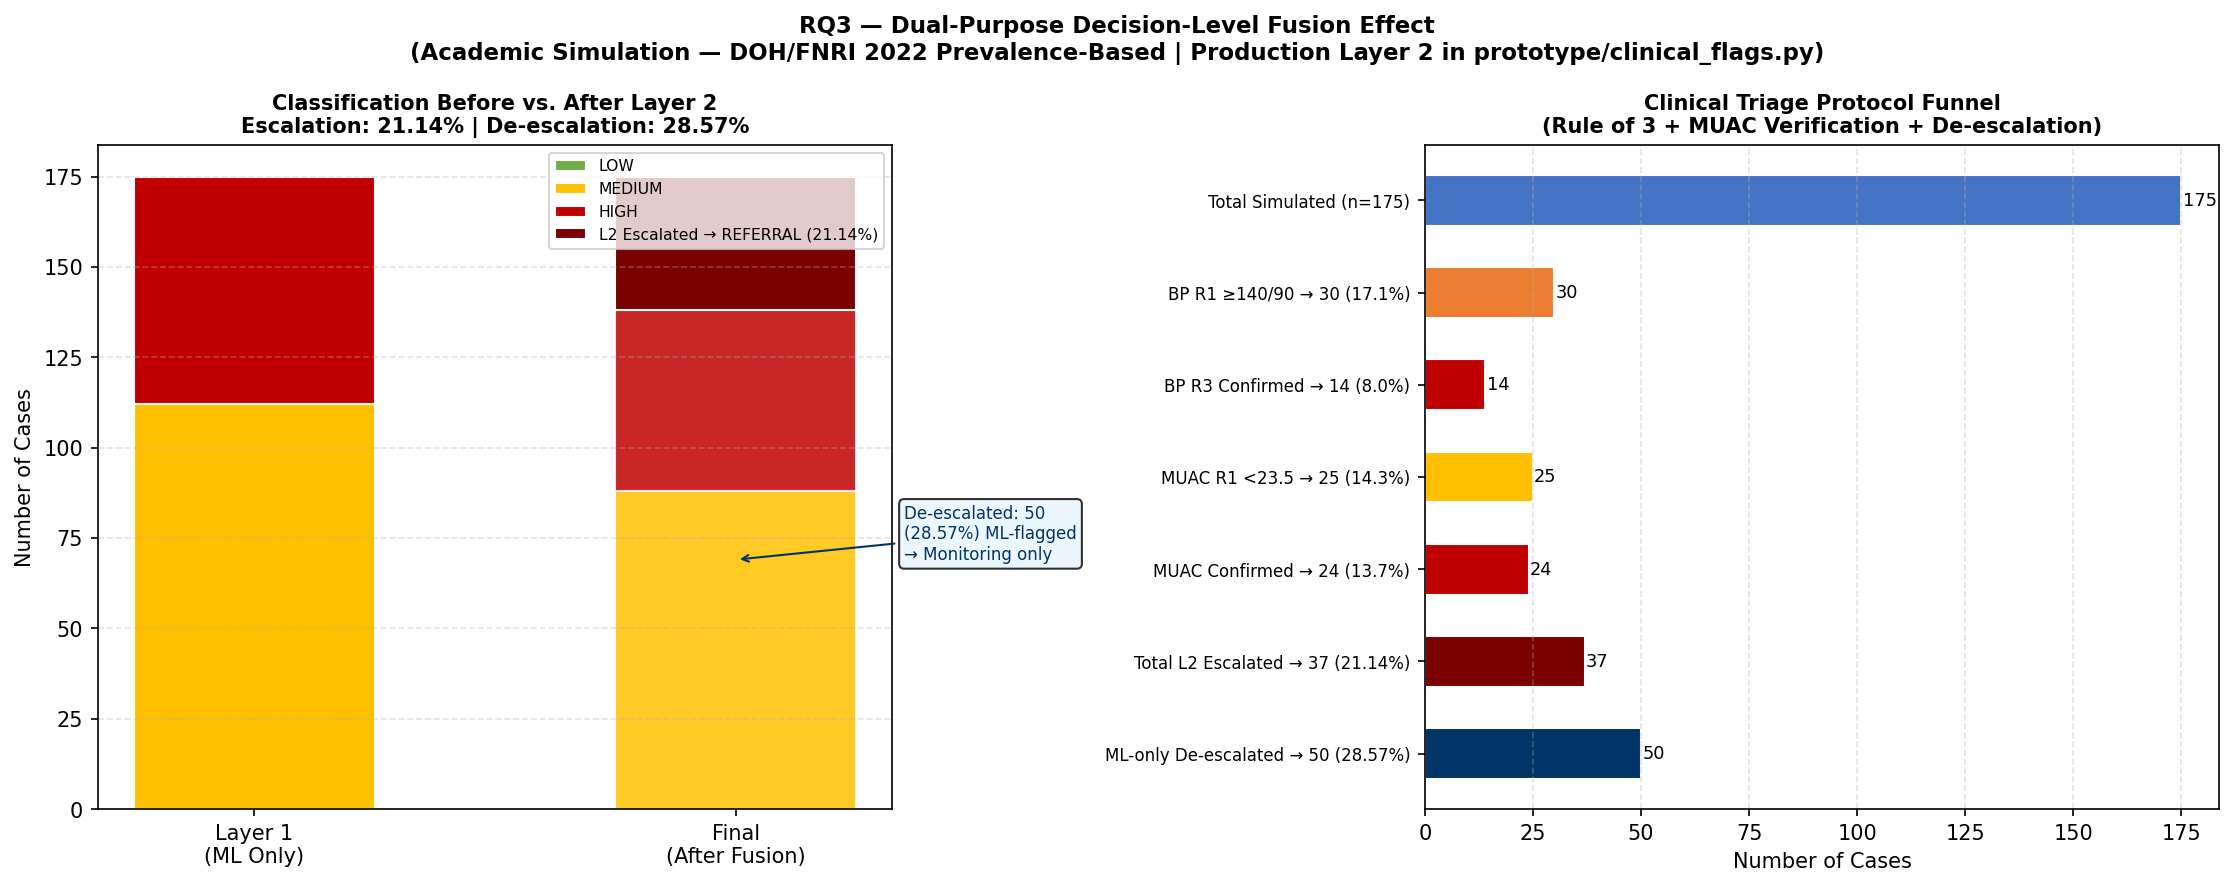

The table this chart was drawn from, first rows:
ml_probability, ml_tier, ml_pred, sbp_r1, dbp_r1, sbp_r3, dbp_r3, bp_r1_flag, bp_confirmed, muac_r1, muac_r2, muac_confirmed, any_l2_critical, final_level, actual_lbw
0.5117, HIGH, 1, 124.9, 84.8, 111.7, 79.5, False, False, 27.9, 28.4, False, False, ELEVATED MONITORING (ML flagged, L2 De-e…, 0
0.4582, MEDIUM, 0, 112.2, 74.2, 102.7, 67.5, False, False, 27.1, 26.9, False, False, ROUTINE MONITORING (MEDIUM ML tier), 0
0.4661, MEDIUM, 0, 128.0, 92.9, 117.7, 86.8, True, False, 28.6, 28.7, False, False, ROUTINE MONITORING (MEDIUM ML tier), 0
0.5072, HIGH, 1, 145.5, 70.6, 131.7, 65.9, True, False, 28.8, 28.7, False, False, ELEVATED MONITORING (ML flagged, L2 De-e…, 0
0.5113, HIGH, 1, 110.3, 109.4, 102.8, 103.6, True, True, 29.4, 29.7, False, True, HIGH PRIORITY REFERRAL (L2 Escalated), 1
0.5105, HIGH, 1, 110.3, 82.1, 98.9, 75.3, False, False, 27.5, 27.1, False, False, ELEVATED MONITORING (ML flagged, L2 De-e…, 1
0.5079, HIGH, 1, 146.6, 62.9, 137.8, 54.0, True, False, 25.4, 25.8, False, False, ELEVATED MONITORING (ML flagged, L2 De-e…, 0
0.4998, MEDIUM, 0, 130.3, 60.1, 118.4, 54.7, False, False, 26.2, 26.1, False, False, ROUTINE MONITORING (MEDIUM ML tier), 0
0.4791, MEDIUM, 0, 105.6, 80.3, 98.4, 74.9, False, False, 28.9, 28.7, False, False, ROUTINE MONITORING (MEDIUM ML tier), 0
0.4942, MEDIUM, 0, 125.9, 71.1, 119.6, 65.5, False, False, 23.7, 23.2, False, False, ROUTINE MONITORING (MEDIUM ML tier), 0
0.5291, HIGH, 1, 105.7, 83.3, 96.0, 77.0, False, False, 26.8, 26.4, False, False, ELEVATED MONITORING (ML flagged, L2 De-e…, 1
0.514, HIGH, 1, 105.7, 80.2, 92.8, 73.0, False, False, 24.8, 24.8, False, False, ELEVATED MONITORING (ML flagged, L2 De-e…, 0
0.4119, MEDIUM, 0, 119.8, 73.1, 109.1, 67.8, False, False, 25.9, 25.7, False, False, ROUTINE MONITORING (MEDIUM ML tier), 0
0.4928, MEDIUM, 0, 88.0, 63.0, 75.2, 58.2, False, False, 29.1, 29.5, False, False, ROUTINE MONITORING (MEDIUM ML tier), 0
0.5409, HIGH, 1, 88.0, 55.0, 72.8, 48.0, False, False, 26.3, 26.2, False, False, ELEVATED MONITORING (ML flagged, L2 De-e…, 0
0.4542, MEDIUM, 0, 103.8, 68.2, 94.1, 62.7, False, False, 25.9, 25.7, False, False, ROUTINE MONITORING (MEDIUM ML tier), 0
0.484, MEDIUM, 0, 94.7, 85.1, 85.4, 78.8, False, False, 22.3, 22.4, True, True, HIGH PRIORITY REFERRAL (L2 Escalated), 0
0.4556, MEDIUM, 0, 121.3, 76.8, 108.6, 72.1, False, False, 27.7, 27.9, False, False, ROUTINE MONITORING (MEDIUM ML tier), 0
0.5381, HIGH, 1, 96.8, 57.8, 90.1, 51.7, False, False, 27.5, 27.1, False, False, ELEVATED MONITORING (ML flagged, L2 De-e…, 0
0.4739, MEDIUM, 0, 88.0, 76.3, 74.9, 71.7, False, False, 31.4, 31.1, False, False, ROUTINE MONITORING (MEDIUM ML tier), 0
0.5031, MEDIUM, 0, 144.3, 79.0, 136.0, 72.2, True, False, 25.0, 24.5, False, False, ROUTINE MONITORING (MEDIUM ML tier), 0
0.4998, MEDIUM, 0, 110.5, 62.5, 98.7, 54.4, False, False, 26.4, 26.6, False, False, ROUTINE MONITORING (MEDIUM ML tier), 0
0.4881, MEDIUM, 0, 116.4, 76.0, 109.7, 69.9, False, False, 26.4, 26.6, False, False, ROUTINE MONITORING (MEDIUM ML tier), 0
0.4347, MEDIUM, 0, 88.0, 74.8, 75.2, 65.7, False, False, 29.9, 29.9, False, False, ROUTINE MONITORING (MEDIUM ML tier), 0
0.4754, MEDIUM, 0, 104.1, 59.1, 93.3, 52.8, False, False, 25.6, 25.9, False, False, ROUTINE MONITORING (MEDIUM ML tier), 0
0.4646, MEDIUM, 0, 117.2, 78.7, 101.6, 74.7, False, False, 26.5, 26.8, False, False, ROUTINE MONITORING (MEDIUM ML tier), 0
0.5382, HIGH, 1, 92.0, 81.3, 85.1, 74.5, False, False, 27.4, 27.5, False, False, ELEVATED MONITORING (ML flagged, L2 De-e…, 0
0.4669, MEDIUM, 0, 122.5, 88.1, 112.2, 80.1, False, False, 26.3, 26.7, False, False, ROUTINE MONITORING (MEDIUM ML tier), 0
0.4709, MEDIUM, 0, 103.0, 87.7, 88.3, 79.5, False, False, 24.6, 24.3, False, False, ROUTINE MONITORING (MEDIUM ML tier), 0
0.5008, MEDIUM, 0, 109.2, 56.1, 98.7, 48.9, False, False, 26.3, 25.9, False, False, ROUTINE MONITORING (MEDIUM ML tier), 0
0.4873, MEDIUM, 0, 103.0, 61.8, 92.7, 56.3, False, False, 28.6, 28.4, False, False, ROUTINE MONITORING (MEDIUM ML tier), 0
0.514, HIGH, 1, 152.0, 80.7, 140.4, 74.5, True, True, 23.1, 22.7, True, True, HIGH PRIORITY REFERRAL (L2 Escalated), 0
0.5232, HIGH, 1, 114.7, 80.7, 106.0, 73.7, False, False, 26.1, 26.2, False, False, ELEVATED MONITORING (ML flagged, L2 De-e…, 0
0.5285, HIGH, 1, 93.8, 80.7, 83.7, 74.4, False, False, 24.0, 24.4, False, False, ELEVATED MONITORING (ML flagged, L2 De-e…, 0
0.5503, HIGH, 1, 131.5, 115.0, 120.4, 108.2, True, True, 28.9, 28.4, False, True, HIGH PRIORITY REFERRAL (L2 Escalated), 0
0.4942, MEDIUM, 0, 90.6, 81.4, 77.6, 76.3, False, False, 21.8, 21.5, True, True, HIGH PRIORITY REFERRAL (L2 Escalated), 0
0.5134, HIGH, 1, 119.2, 88.8, 110.2, 78.9, False, False, 24.3, 24.3, False, False, ELEVATED MONITORING (ML flagged, L2 De-e…, 0
0.4854, MEDIUM, 0, 88.0, 86.4, 79.6, 78.1, False, False, 26.8, 27.2, False, False, ROUTINE MONITORING (MEDIUM ML tier), 0
0.5152, HIGH, 1, 88.4, 82.5, 74.5, 78.4, False, False, 29.9, 29.7, False, False, ELEVATED MONITORING (ML flagged, L2 De-e…, 0
0.5167, HIGH, 1, 118.9, 69.9, 105.2, 64.4, False, False, 25.6, 25.6, False, False, ELEVATED MONITORING (ML flagged, L2 De-e…, 0
0.4579, MEDIUM, 0, 129.8, 83.9, 121.5, 77.5, False, False, 24.4, 23.9, False, False, ROUTINE MONITORING (MEDIUM ML tier), 0
0.4675, MEDIUM, 0, 118.4, 64.0, 106.4, 59.4, False, False, 30.7, 30.3, False, False, ROUTINE MONITORING (MEDIUM ML tier), 1
0.4244, MEDIUM, 0, 112.7, 70.9, 105.0, 65.6, False, False, 22.0, 22.5, True, True, HIGH PRIORITY REFERRAL (L2 Escalated), 1
0.5092, HIGH, 1, 109.0, 67.7, 98.8, 61.2, False, False, 20.1, 20.5, True, True, HIGH PRIORITY REFERRAL (L2 Escalated), 0
0.4797, MEDIUM, 0, 88.0, 75.1, 79.2, 70.8, False, False, 26.9, 26.4, False, False, ROUTINE MONITORING (MEDIUM ML tier), 0
0.5011, MEDIUM, 0, 100.6, 104.1, 91.5, 98.3, True, True, 24.5, 24.9, False, True, HIGH PRIORITY REFERRAL (L2 Escalated), 0
0.47, MEDIUM, 0, 105.8, 55.0, 96.4, 47.5, False, False, 23.1, 23.3, True, True, HIGH PRIORITY REFERRAL (L2 Escalated), 0
0.5316, HIGH, 1, 136.1, 82.9, 126.6, 76.8, False, False, 27.6, 28.0, False, False, ELEVATED MONITORING (ML flagged, L2 De-e…, 0
0.4482, MEDIUM, 0, 121.9, 55.0, 108.0, 47.0, False, False, 26.4, 26.4, False, False, ROUTINE MONITORING (MEDIUM ML tier), 0
0.5263, HIGH, 1, 88.0, 67.9, 73.7, 60.4, False, False, 24.3, 24.3, False, False, ELEVATED MONITORING (ML flagged, L2 De-e…, 0
0.4724, MEDIUM, 0, 121.5, 88.2, 111.3, 79.8, False, False, 22.5, 22.5, True, True, HIGH PRIORITY REFERRAL (L2 Escalated), 0
0.4744, MEDIUM, 0, 107.3, 74.8, 95.5, 68.8, False, False, 28.1, 28.2, False, False, ROUTINE MONITORING (MEDIUM ML tier), 0
0.537, HIGH, 1, 101.5, 60.0, 93.5, 52.9, False, False, 27.5, 27.1, False, False, ELEVATED MONITORING (ML flagged, L2 De-e…, 0
0.4616, MEDIUM, 0, 127.2, 64.7, 112.9, 56.9, False, False, 25.5, 25.1, False, False, ROUTINE MONITORING (MEDIUM ML tier), 0
0.5032, MEDIUM, 0, 135.6, 82.8, 125.0, 73.9, False, False, 30.6, 30.4, False, False, ROUTINE MONITORING (MEDIUM ML tier), 0
0.5286, HIGH, 1, 133.6, 64.5, 126.7, 58.1, False, False, 23.0, 23.2, True, True, HIGH PRIORITY REFERRAL (L2 Escalated), 0
0.457, MEDIUM, 0, 98.2, 76.8, 86.7, 71.0, False, False, 21.8, 21.5, True, True, HIGH PRIORITY REFERRAL (L2 Escalated), 0
0.5387, HIGH, 1, 108.8, 74.6, 96.2, 70.2, False, False, 24.0, 24.2, False, False, ELEVATED MONITORING (ML flagged, L2 De-e…, 0
0.4781, MEDIUM, 0, 121.6, 65.5, 107.7, 59.5, False, False, 25.7, 26.2, False, False, ROUTINE MONITORING (MEDIUM ML tier), 0
0.5259, HIGH, 1, 134.5, 101.9, 124.2, 94.9, True, True, 26.4, 26.0, False, True, HIGH PRIORITY REFERRAL (L2 Escalated), 0
... 115 more rows
